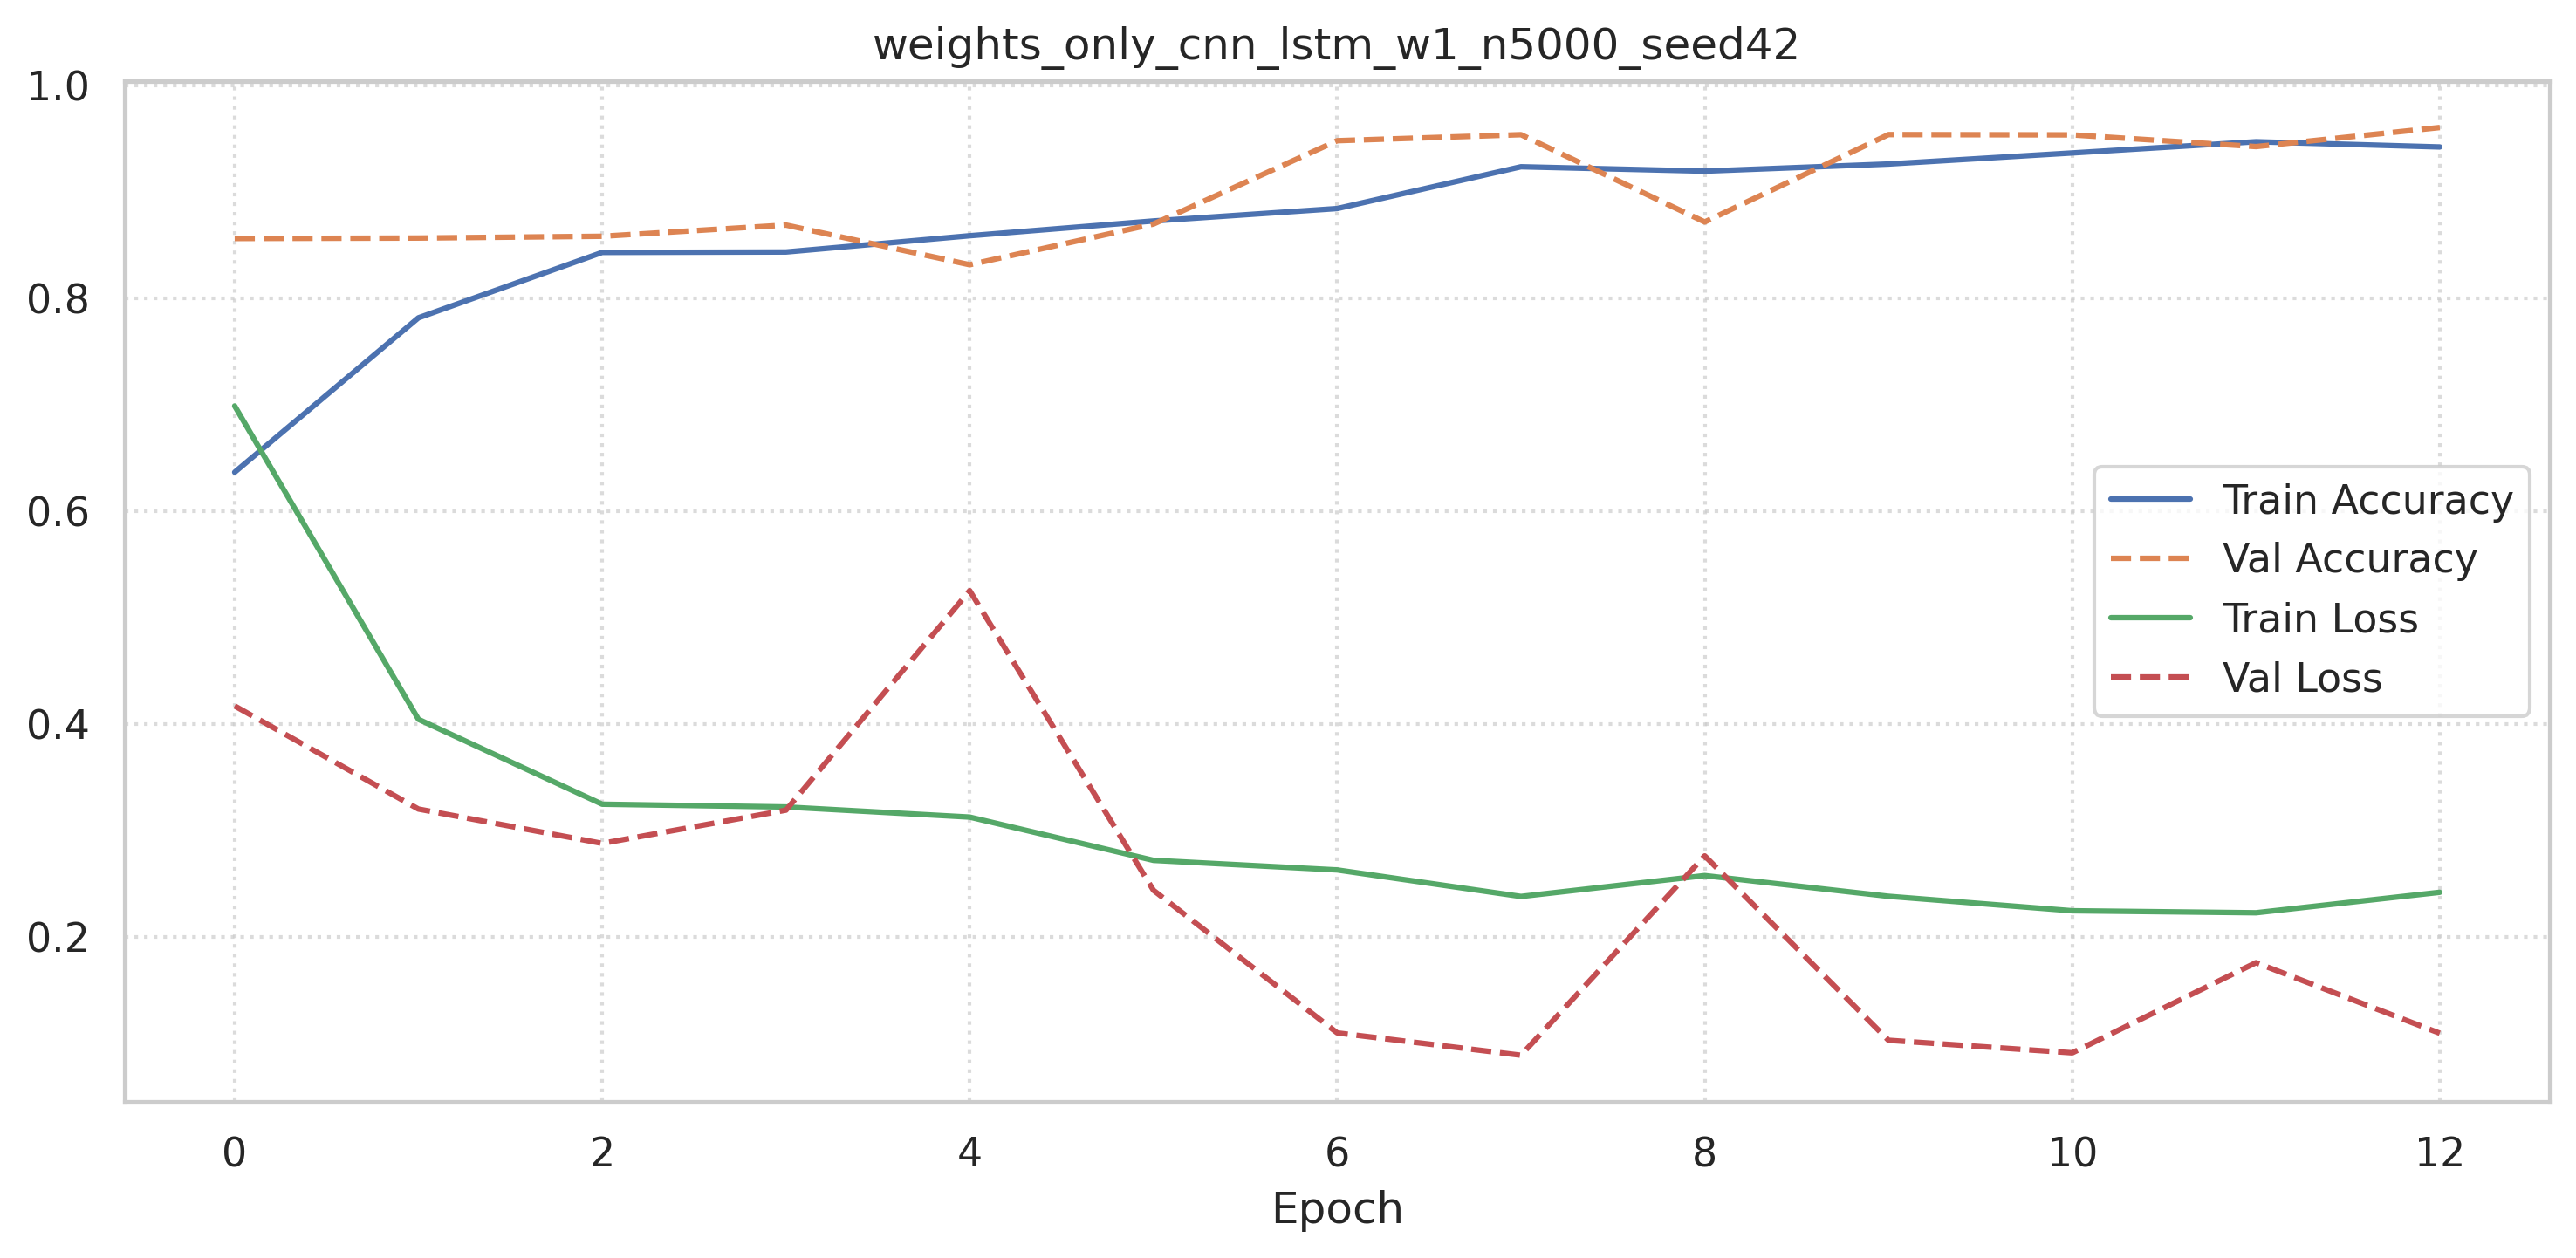

The file beside this chart, header and first rows:
accuracy, loss, val_accuracy, val_loss
0.6366, 0.6989, 0.8562, 0.4171
0.7817, 0.4045, 0.8566, 0.3202
0.8431, 0.3247, 0.8583, 0.2879
0.8435, 0.3221, 0.8688, 0.3192
0.8588, 0.3126, 0.8316, 0.5253
0.8727, 0.272, 0.8698, 0.2439
0.8843, 0.263, 0.9481, 0.1099
0.9236, 0.2381, 0.9537, 0.08892
0.9195, 0.2577, 0.8717, 0.2762
0.9262, 0.2382, 0.9538, 0.103
0.9366, 0.2246, 0.9535, 0.09119
0.9471, 0.2228, 0.9425, 0.1759
0.9422, 0.242, 0.9605, 0.1096
